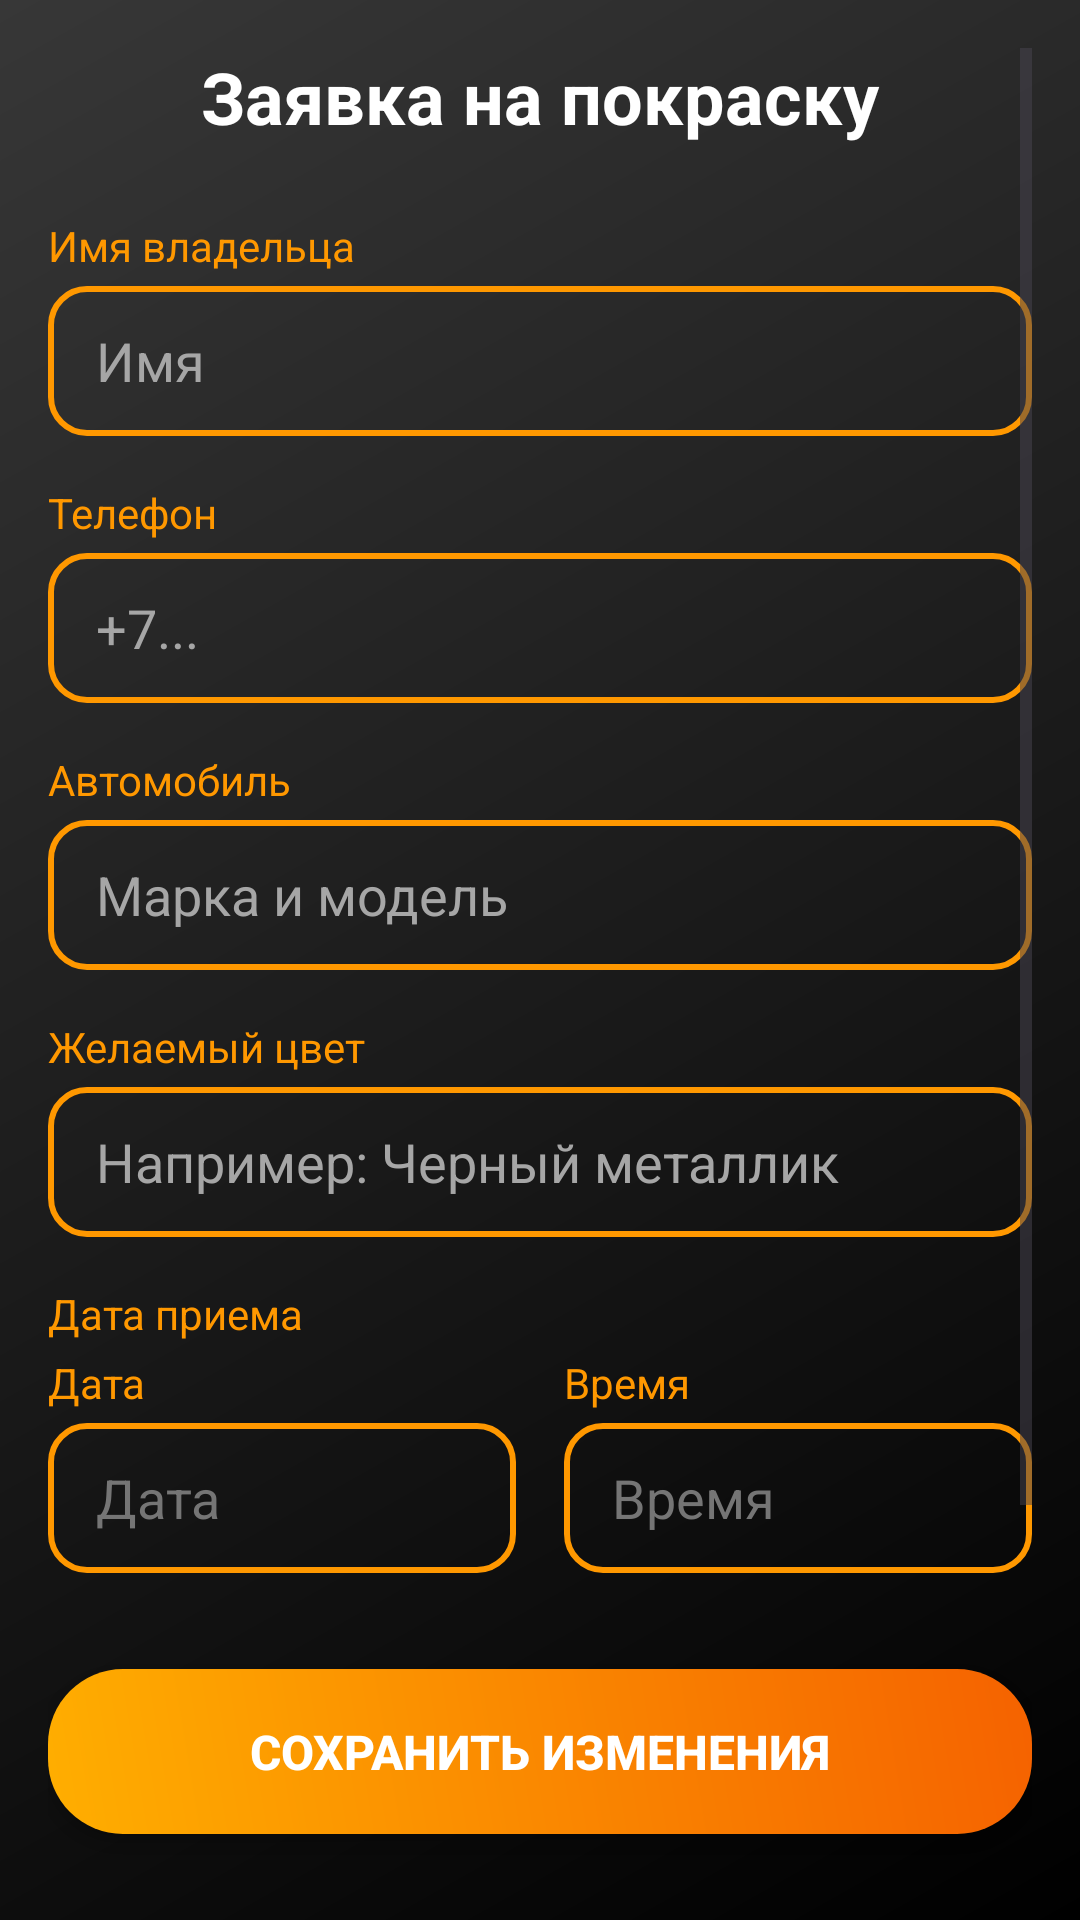

Reconstruct the res/layout file that produces this screen, plus the resources it refers to.
<!-- AndroidManifest.xml: application theme Theme.Labubas -->
<!-- res/layout/activity_edit_painting.xml -->
<?xml version="1.0" encoding="utf-8"?>
<ScrollView xmlns:android="http://schemas.android.com/apk/res/android"
    android:layout_width="match_parent"
    android:layout_height="match_parent"

    android:padding="16dp">

    <LinearLayout
        android:layout_width="match_parent"
        android:layout_height="wrap_content"
        android:orientation="vertical">

        <TextView
            android:layout_width="match_parent"
            android:layout_height="wrap_content"
            android:text="Заявка на покраску"
            android:textColor="#FFFFFF"
            android:textSize="24sp"
            android:textStyle="bold"
            android:gravity="center"
            android:layout_marginBottom="24dp"/>

        
        <TextView android:text="Имя владельца" android:textColor="#FF9800"
            android:layout_width="wrap_content" android:layout_height="wrap_content" android:layout_marginBottom="4dp"/>
        <EditText
            android:id="@+id/etOwnerName"
            android:layout_width="match_parent"
            android:layout_height="50dp"
            android:background="@drawable/edit_text_border"
            android:paddingStart="16dp"
            android:textColor="#FFFFFF"
            android:hint="Имя"
            android:textColorHint="#A6A6A6"
            android:layout_marginBottom="16dp"/>

        
        <TextView android:text="Телефон" android:textColor="#FF9800"
            android:layout_width="wrap_content" android:layout_height="wrap_content" android:layout_marginBottom="4dp"/>
        <EditText
            android:id="@+id/etPhone"
            android:layout_width="match_parent"
            android:layout_height="50dp"
            android:background="@drawable/edit_text_border"
            android:paddingStart="16dp"
            android:textColor="#FFFFFF"
            android:hint="+7..."
            android:inputType="phone"
            android:textColorHint="#A6A6A6"
            android:layout_marginBottom="16dp"/>

        
        <TextView android:text="Автомобиль" android:textColor="#FF9800"
            android:layout_width="wrap_content" android:layout_height="wrap_content" android:layout_marginBottom="4dp"/>
        <EditText
            android:id="@+id/etCarModel"
            android:layout_width="match_parent"
            android:layout_height="50dp"
            android:background="@drawable/edit_text_border"
            android:paddingStart="16dp"
            android:textColor="#FFFFFF"
            android:hint="Марка и модель"
            android:textColorHint="#A6A6A6"
            android:layout_marginBottom="16dp"/>

        
        <TextView android:text="Желаемый цвет" android:textColor="#FF9800"
            android:layout_width="wrap_content" android:layout_height="wrap_content" android:layout_marginBottom="4dp"/>
        <EditText
            android:id="@+id/etColor"
            android:layout_width="match_parent"
            android:layout_height="50dp"
            android:background="@drawable/edit_text_border"
            android:paddingStart="16dp"
            android:textColor="#FFFFFF"
            android:hint="Например: Черный металлик"
            android:textColorHint="#A6A6A6"
            android:layout_marginBottom="16dp"/>

        <TextView android:text="Дата приема" android:textColor="#FF9800"
            android:layout_width="wrap_content" android:layout_height="wrap_content" android:layout_marginBottom="4dp"/>

        <LinearLayout
            android:layout_width="match_parent"
            android:layout_height="wrap_content"
            android:orientation="horizontal">

            <LinearLayout android:layout_width="0dp" android:layout_height="wrap_content" android:layout_weight="1" android:orientation="vertical" android:layout_marginEnd="8dp">
                <TextView android:text="Дата" android:textColor="#FF9800" android:layout_width="wrap_content" android:layout_height="wrap_content" android:layout_marginBottom="4dp"/>
                <EditText
                    android:id="@+id/etDate"
                    android:layout_width="match_parent"
                    android:layout_height="50dp"
                    android:background="@drawable/edit_text_border"
                    android:paddingStart="16dp"
                    android:textColor="#FFFFFF"
                    android:hint="Дата"
                    android:textColorHint="#757575"
                    android:focusable="false"
                    android:clickable="true"/>
            </LinearLayout>

            <LinearLayout android:layout_width="0dp" android:layout_height="wrap_content" android:layout_weight="1" android:orientation="vertical" android:layout_marginStart="8dp">
                <TextView android:text="Время" android:textColor="#FF9800" android:layout_width="wrap_content" android:layout_height="wrap_content" android:layout_marginBottom="4dp"/>
                <EditText
                    android:id="@+id/etTime"
                    android:layout_width="match_parent"
                    android:layout_height="50dp"
                    android:background="@drawable/edit_text_border"
                    android:paddingStart="16dp"
                    android:textColor="#FFFFFF"
                    android:hint="Время"
                    android:textColorHint="#757575"
                    android:focusable="false"
                    android:clickable="true"/>
            </LinearLayout>
        </LinearLayout>

        <androidx.appcompat.widget.AppCompatButton
            android:id="@+id/btnSave"
            android:layout_width="match_parent"
            android:layout_height="55dp"
            android:text="СОХРАНИТЬ ИЗМЕНЕНИЯ"
            android:background="@drawable/button_gradient"
            android:textColor="#FFFFFF"
            android:textSize="16sp"
            android:textStyle="bold"
            android:layout_marginTop="32dp"/>

        <androidx.appcompat.widget.AppCompatButton
            android:id="@+id/btnStatusChange"
            android:layout_width="match_parent"
            android:layout_height="55dp"
            android:text="ЗАВЕРШИТЬ РАБОТУ"
            android:background="@drawable/button_gradient"
            android:backgroundTint="#4CAF50"
            android:textColor="#FFFFFF"
            android:textSize="16sp"
            android:textStyle="bold"
            android:layout_marginTop="16dp"/>
        <androidx.appcompat.widget.AppCompatButton
            android:id="@+id/btnDelete"
            android:layout_width="match_parent"
            android:layout_height="55dp"
            android:text="УДАЛИТЬ ЗАЯВКУ"
            android:background="@drawable/button_gradient"
            android:backgroundTint="#D32F2F"
            android:textColor="#FFFFFF"
            android:textSize="14sp"
            android:textStyle="bold"
            android:layout_marginTop="16dp"
            android:layout_marginBottom="48dp"/>

    </LinearLayout>
</ScrollView>
<!-- resources referenced by this layout -->
<resources>
  <!-- drawable button_gradient (drawable) -->
  <?xml version="1.0" encoding="utf-8"?>
  <shape xmlns:android="http://schemas.android.com/apk/res/android">
      <gradient
          android:angle="45"
          android:startColor="#FFAE00"
          android:endColor="#F56200"
          android:type="linear" />
      <corners android:radius="25dp" />
  </shape>
  <!-- drawable edit_text_border (drawable) -->
  <?xml version="1.0" encoding="utf-8"?>
  <shape xmlns:android="http://schemas.android.com/apk/res/android">
      <solid android:color="#00000000"/>
      <stroke
          android:width="2dp"
          android:color="#FF9800"/>
      <corners android:radius="12dp"/>
  </shape>
  <style name="Theme.Labubas" parent="Base.Theme.Labubas" />
  <style name="Base.Theme.Labubas" parent="Theme.Material3.DayNight.NoActionBar">
          <item name="android:windowBackground">@drawable/app_background_gradient</item>
          
      </style>
  <!-- drawable app_background_gradient (drawable) -->
  <?xml version="1.0" encoding="utf-8"?>
  <shape xmlns:android="http://schemas.android.com/apk/res/android">
      <gradient
          android:startColor="#000000"
          android:endColor="#373737"
          android:angle="135" />
  </shape>
</resources>
